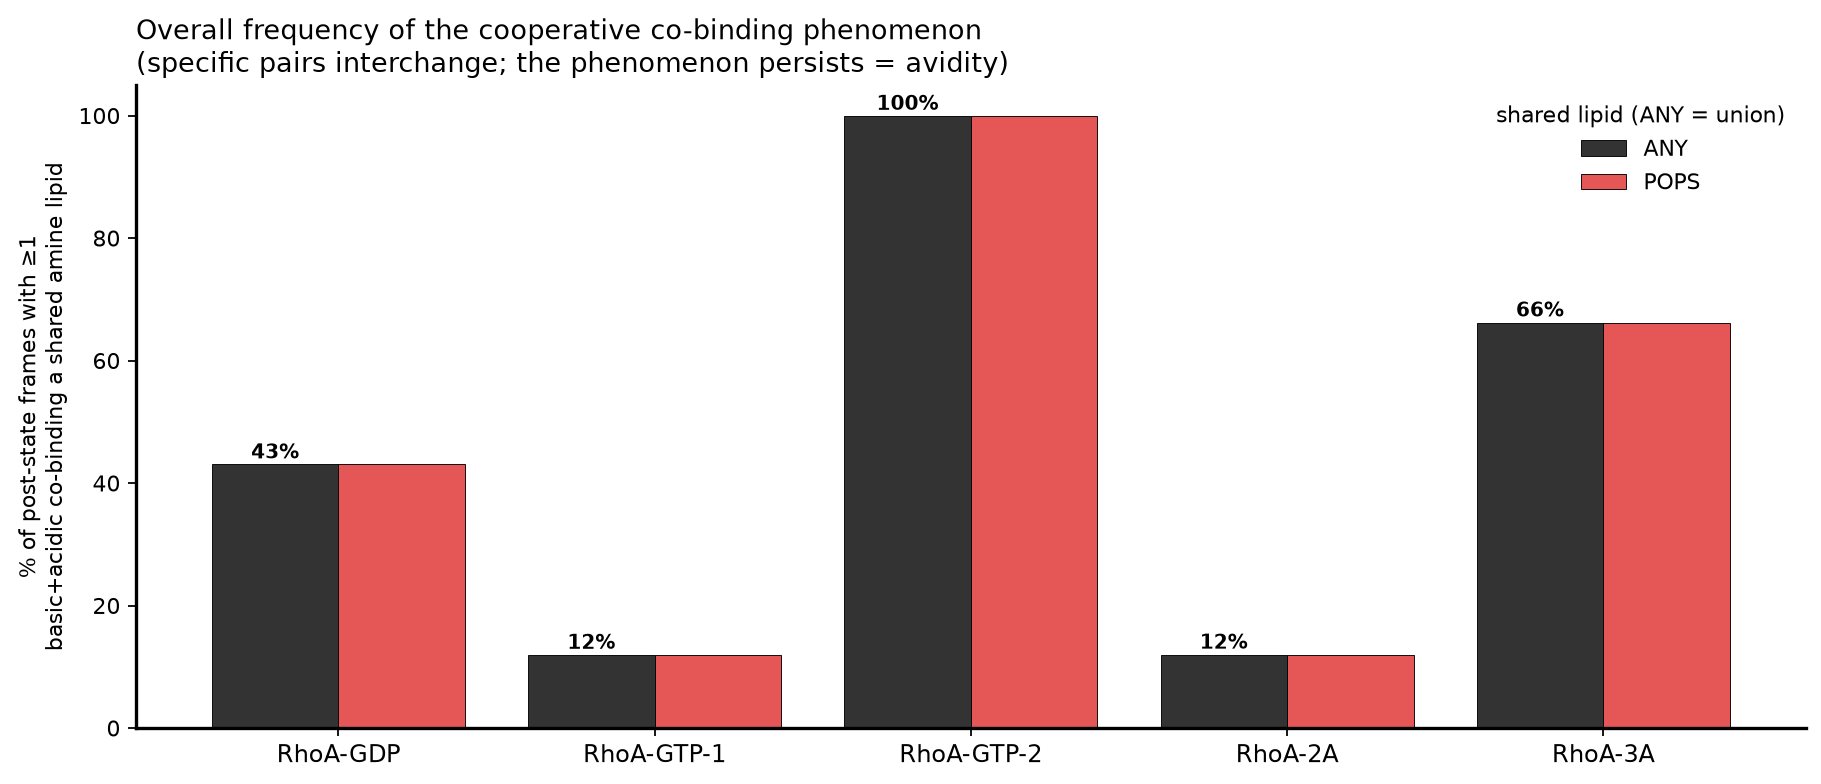

The table this chart was drawn from, first rows:
sim, n_post, frames_with_cobinding, frac, total_events, frac_POPS
GDP, 15000, 6454, 0.4303, 8661, 0.4303
GTP-1, 15000, 1790, 0.1193, 1876, 0.1193
GTP-2, 15000, 14991, 0.9994, 20655, 0.9994
2A, 15000, 1794, 0.1196, 1847, 0.1196
3A, 15000, 9930, 0.662, 11518, 0.662
